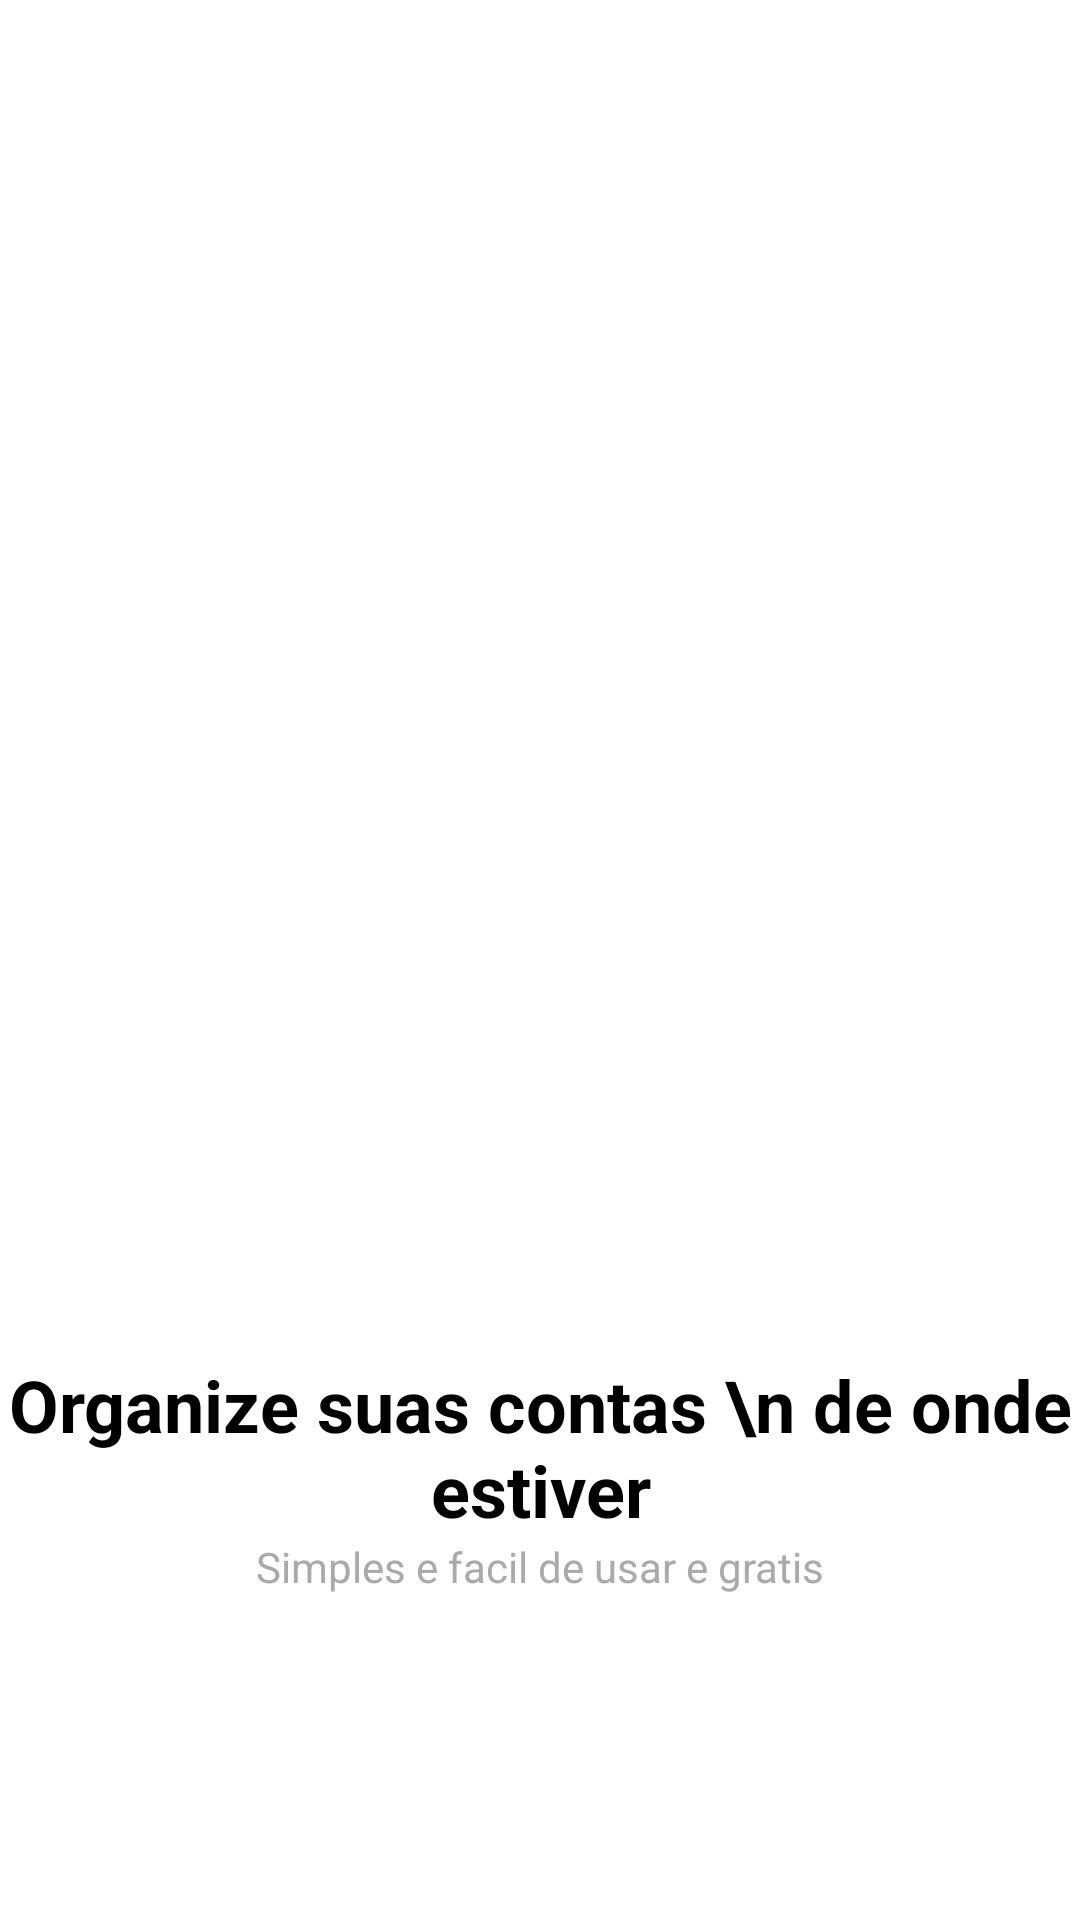

Here is an Android app screen rendered from its layout file. Give the layout XML and the strings, colors and styles it references.
<!-- AndroidManifest.xml: application theme Theme.Organizze -->
<!-- res/layout/intro_1.xml -->
<?xml version="1.0" encoding="utf-8"?>
<androidx.constraintlayout.widget.ConstraintLayout
    xmlns:android="http://schemas.android.com/apk/res/android"
    xmlns:app="http://schemas.android.com/apk/res-auto"
    xmlns:tools="http://schemas.android.com/tools"
    android:layout_width="match_parent"
    android:layout_height="match_parent">

    <ImageView
        android:id="@+id/imageView_intro_1"
        android:layout_width="200dp"
        android:layout_height="200dp"
        app:layout_constraintBottom_toBottomOf="parent"
        app:layout_constraintEnd_toEndOf="parent"
        app:layout_constraintStart_toStartOf="parent"
        app:layout_constraintTop_toTopOf="parent"
        app:srcCompat="@drawable/um" />

    <TextView
        android:id="@+id/textView_intro_1_1"
        android:layout_width="wrap_content"
        android:layout_height="wrap_content"
        android:layout_marginTop="32dp"
        android:gravity="center"
        android:text="Organize suas contas \n de onde estiver"
        android:textColor="@color/black"
        android:textSize="24sp"
        android:textStyle="bold"
        app:layout_constraintEnd_toEndOf="parent"
        app:layout_constraintStart_toStartOf="parent"
        app:layout_constraintTop_toBottomOf="@+id/imageView_intro_1" />

    <TextView
        android:id="@+id/textView_intro_1_2"
        android:layout_width="wrap_content"
        android:layout_height="wrap_content"
        android:textColor="@android:color/darker_gray"
        android:text="Simples e facil de usar e gratis"
        app:layout_constraintEnd_toEndOf="parent"
        app:layout_constraintStart_toStartOf="parent"
        app:layout_constraintTop_toBottomOf="@+id/textView_intro_1_1" />

</androidx.constraintlayout.widget.ConstraintLayout>
<!-- resources referenced by this layout -->
<resources>
  <color name="black">#FF000000</color>
  <style name="Theme.Organizze" parent="Theme.MaterialComponents.DayNight.NoActionBar">
          
          <item name="colorPrimary">@color/teal_200</item>
          <item name="colorPrimaryVariant">@color/teal_700</item>
          <item name="colorOnPrimary">@color/white</item>
          
          <item name="colorSecondary">@color/teal_200</item>
          <item name="colorSecondaryVariant">@color/teal_700</item>
          <item name="colorOnSecondary">@color/black</item>
          
          <item name="android:statusBarColor" tools:targetApi="l">?attr/colorPrimaryVariant</item>
          
      </style>
  <color name="teal_200">#FF03DAC5</color>
  <color name="teal_700">#FF018786</color>
  <color name="white">#FFFFFFFF</color>
</resources>
